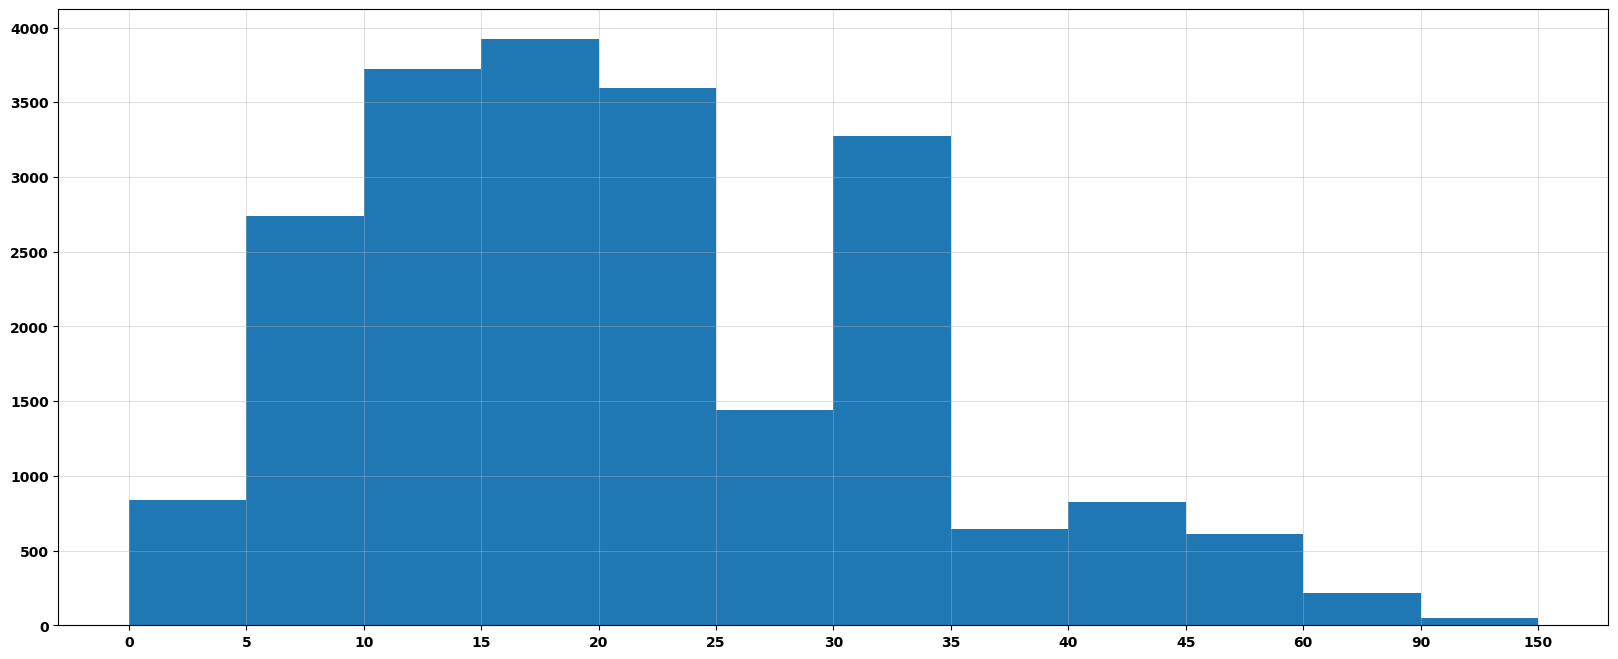

Python code for this plot:
# coding=utf-8
import matplotlib
from matplotlib import pyplot as plt
matplotlib.rc('font', family='MicroSoft YaHei',weight='bold')
#设置图形大小
plt.figure(figsize=(20,8),dpi=80)

interval = [0,5,10,15,20,25,30,35,40,45,60,90]
width = [5,5,5,5,5,5,5,5,5,15,30,60]
quantity = [836,2737,3723,3926,3596,1438,3273,642,824,613,215,47]

print(len(interval),len(width),len(quantity))

plt.bar(range(12),quantity,width=1)
#设置x轴的刻度
_x = [i-0.5 for i in range(13)]
_xtick_labels =  interval+[150]
plt.xticks(_x,_xtick_labels)

plt.grid(alpha=0.4)
plt.savefig("./10.png")
plt.show()